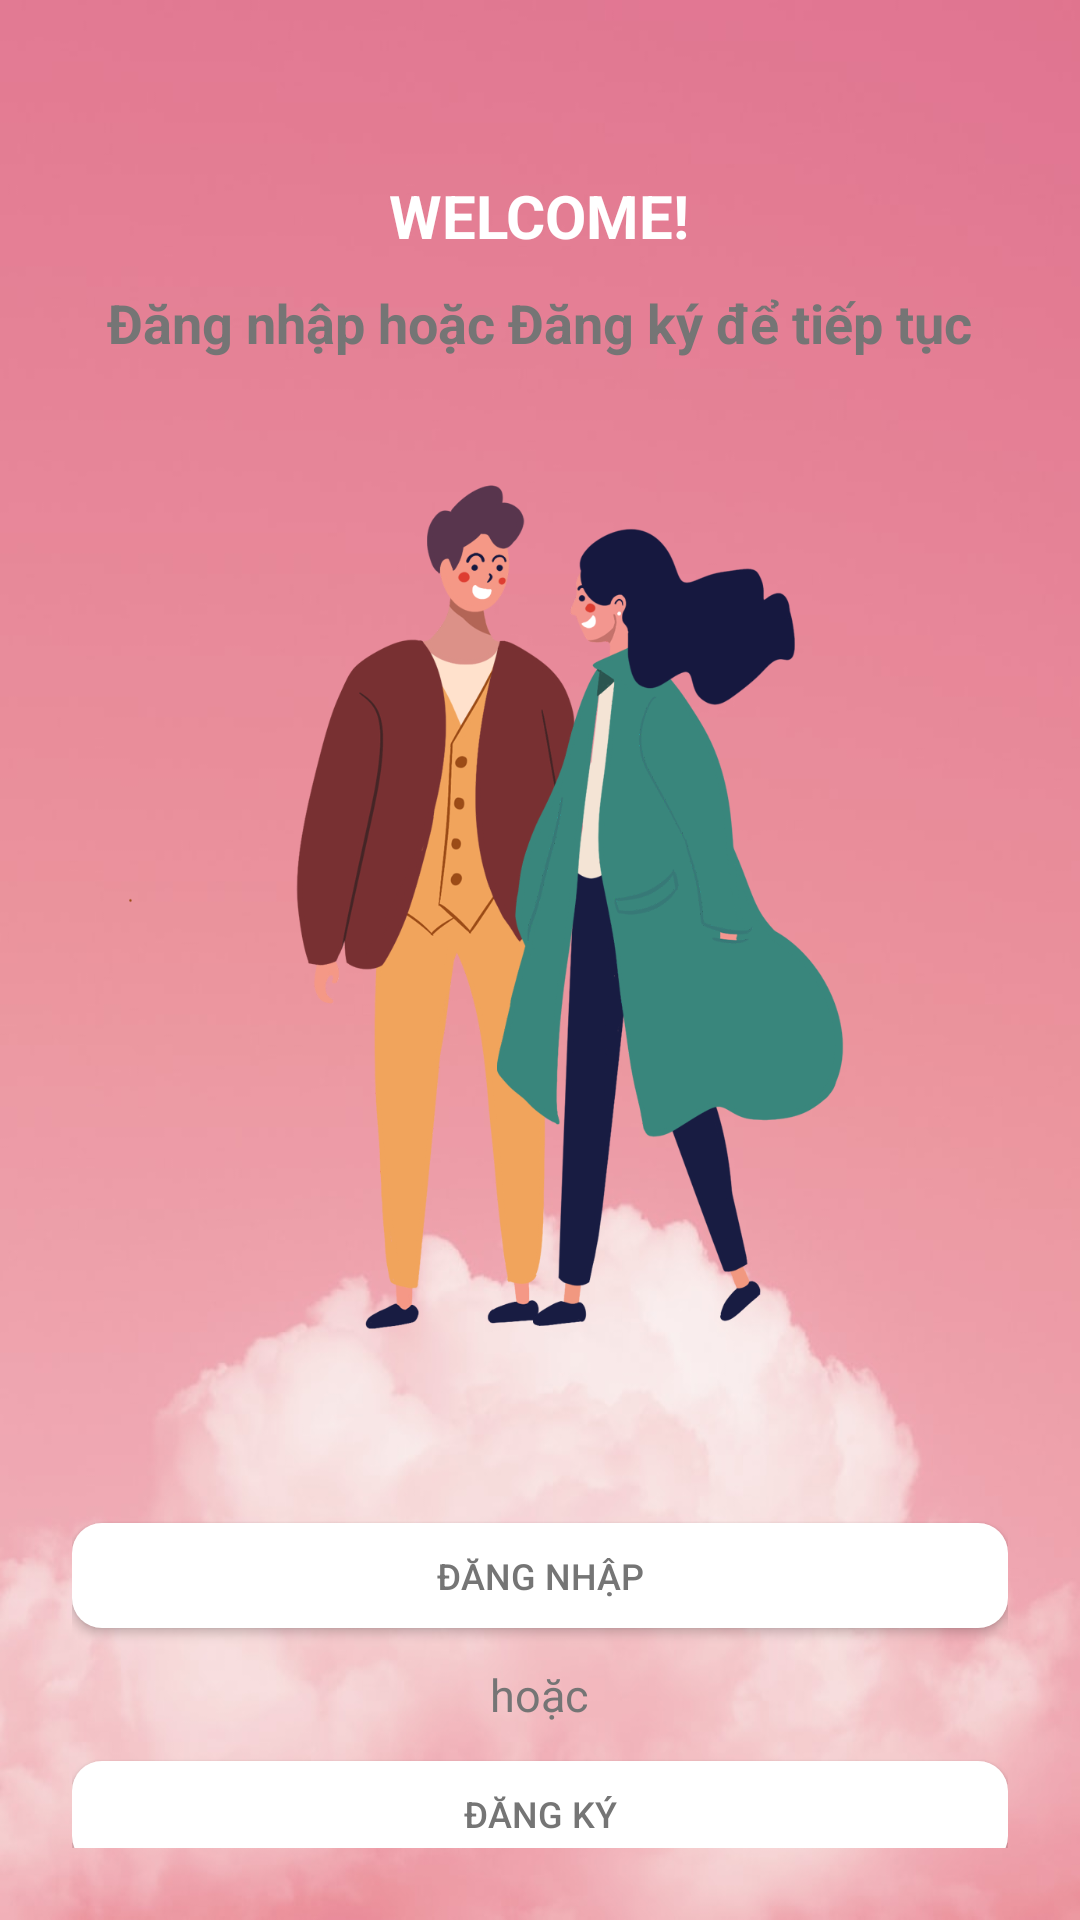

Produce the Android XML layout that renders to this screen, including the resource entries it uses.
<!-- AndroidManifest.xml: application theme Theme.AppCompat.DayNight.NoActionBar -->
<!-- res/layout/activity_choose_login_registration.xml -->
<?xml version="1.0" encoding="utf-8"?>
<LinearLayout xmlns:android="http://schemas.android.com/apk/res/android"
    xmlns:app="http://schemas.android.com/apk/res-auto"
    xmlns:tools="http://schemas.android.com/tools"
    android:layout_width="match_parent"
    android:layout_height="match_parent"
    tools:context=".ChooseLoginRegistrationActivity"
    android:orientation="vertical"
    android:background="@drawable/background1"
    android:padding="24dp"
    android:layout_gravity="center"
    android:gravity="center">
    <TextView
        android:layout_width="wrap_content"
        android:layout_height="wrap_content"
        android:layout_marginTop="40dp"
        android:text="WELCOME!"
        android:textColor="@color/white"
        android:textSize="20dp"
        android:textStyle="bold" />
    <TextView
        android:layout_width="wrap_content"
        android:layout_height="wrap_content"
        android:layout_marginTop="10dp"
        android:text="Đăng nhập hoặc Đăng ký để tiếp tục"
        android:textColor="@color/secondary_text"
        android:textSize="18dp"
        android:textStyle="bold" />
    <ImageView
        android:layout_width="wrap_content"
        android:layout_height="371dp"
        android:src="@drawable/cap_doi"
        android:layout_marginTop="5dp"/>

    <Button
        android:id="@+id/login"
        android:layout_width="match_parent"
        android:layout_height="35dp"
        android:layout_gravity="center"
        android:layout_marginTop="12dp"
        android:layout_marginBottom="12dp"
        android:background="@drawable/backgroundbutton"
        android:textColor="@color/secondary_text"
        android:text="Đăng Nhập"
        android:textSize="12dp" />

    <TextView
        android:layout_width="wrap_content"
        android:layout_height="wrap_content"
        android:text="hoặc"
        android:textSize="15dp"
        android:textColor="@color/secondary_text"/>

    <Button
        android:id="@+id/register"
        android:layout_width="match_parent"
        android:layout_height="35dp"
        android:layout_marginTop="12dp"
        android:background="@drawable/backgroundbutton"
        android:text="Đăng Ký"
        android:textColor="@color/secondary_text"
        android:textSize="12dp" />


</LinearLayout>
<!-- resources referenced by this layout -->
<resources>
  <color name="secondary_text">#757575</color>
  <color name="white">#FFFFFFFF</color>
  <!-- drawable background1: jpg bitmap (drawable, 33932 bytes) -->
  <!-- drawable backgroundbutton (drawable) -->
  <?xml version="1.0" encoding="utf-8"?>
  <shape xmlns:android="http://schemas.android.com/apk/res/android"
  
      android:shape="rectangle">
      <solid android:color="@color/white"/>
      <corners android:radius="10dp"/>
  
  
  
  </shape>
  <!-- drawable cap_doi: jpg bitmap (drawable, 149698 bytes) -->
</resources>
